Run: headless pygame with SDL's dummy video driver; simulated clock (each Clock.tick advances the game by its frame time, no real sleeping); random seed 0; keys injected as events and as key.get_pressed() state; no mouse input.
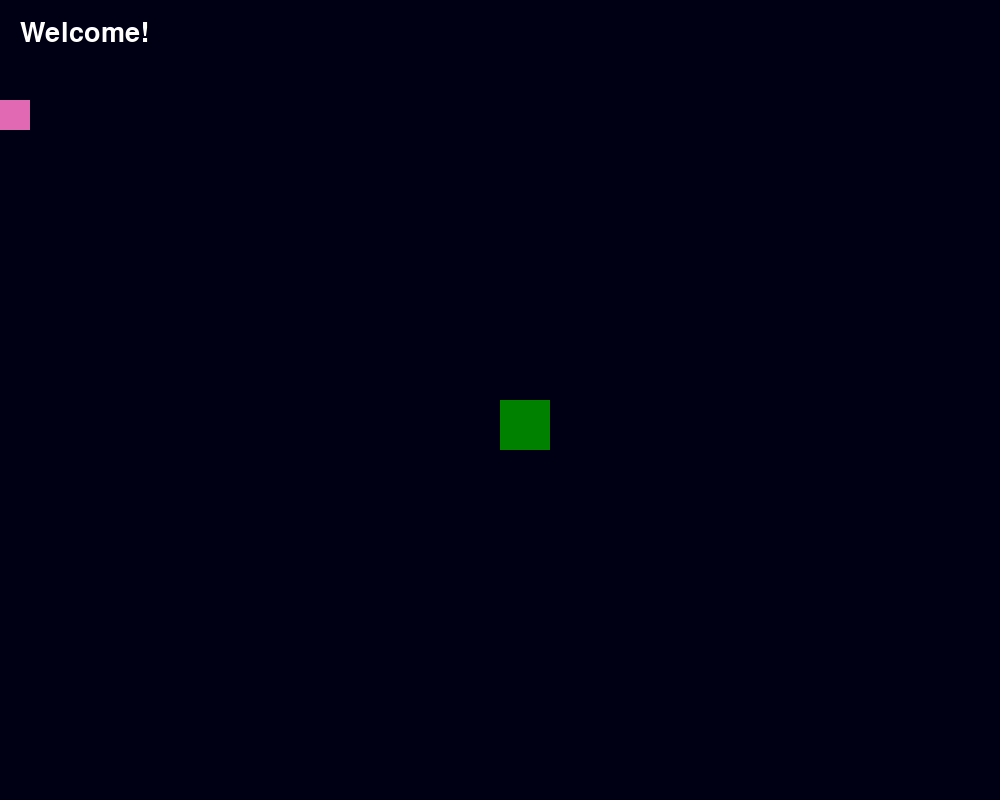
Frame 1 of 4 · flips 1–60 · no input
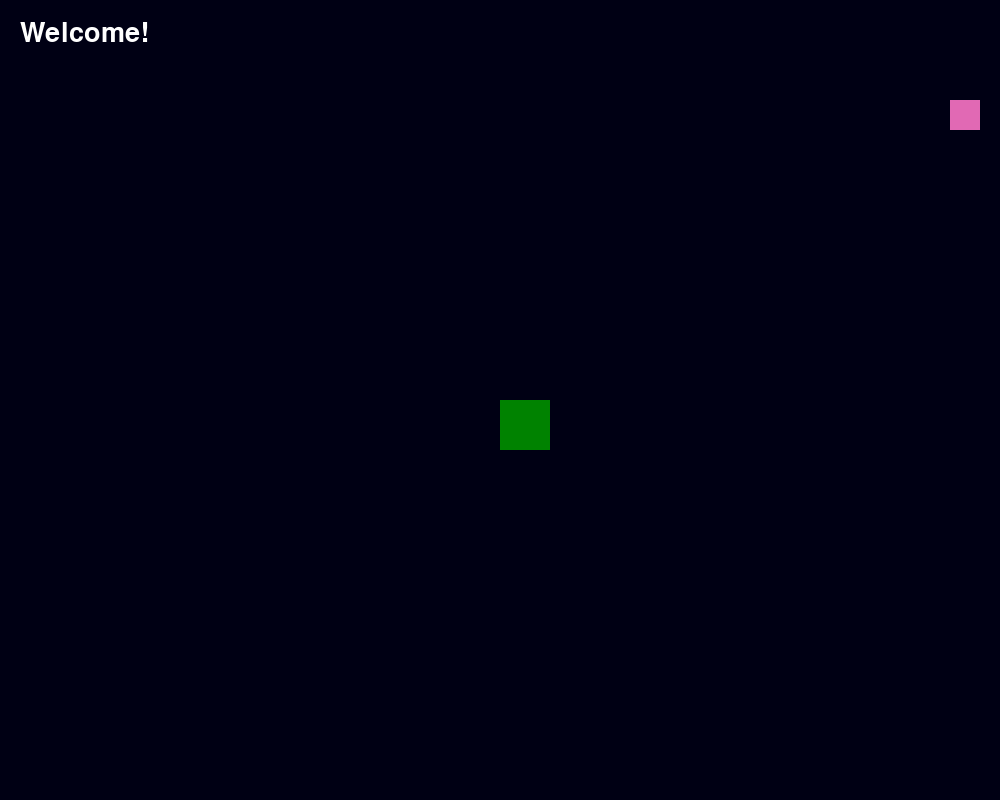
Frame 2 of 4 · flips 61–180 · tapped SPACE, RETURN · held RIGHT (→), D
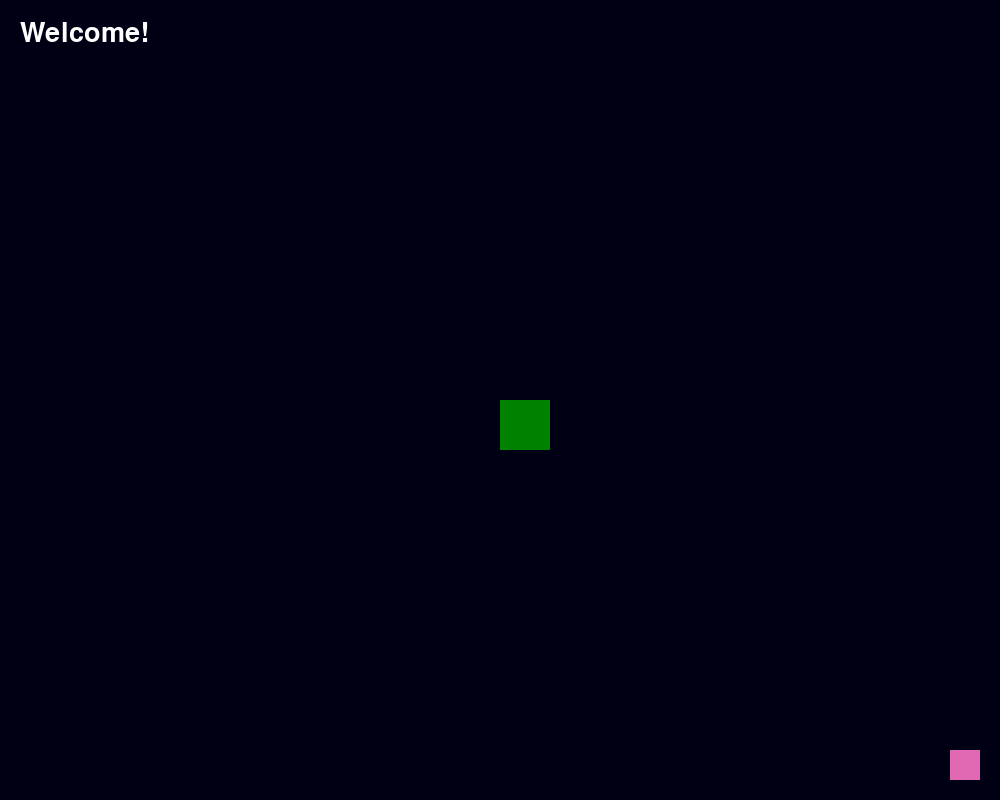
Frame 3 of 4 · flips 181–300 · held DOWN (↓), S
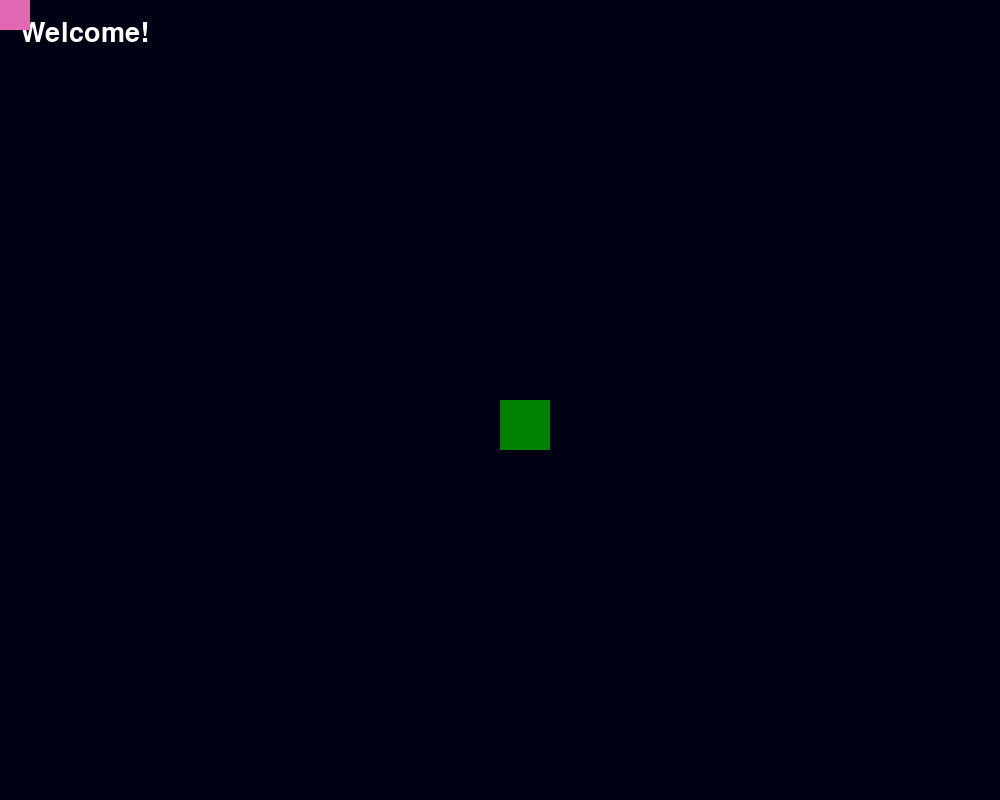
Frame 4 of 4 · flips 301–420 · held LEFT (←), A, UP (↑), W

The pygame program that drew these frames:

import pygame
from random import randint
pygame.init()

pink = (225, 105, 180)
green = (0, 130, 0)
blue = (0, 0, 200)
space = (0, 0, 20)

width = 1000
height = 800
my_font = pygame.font.SysFont("helvetica", 40)
text_surface = my_font.render("Welcome!", True, (255, 255, 255))
box1_x = 0
box1_y = 100
box2_x = width // 2
box2_y = height // 2
box1_x_change = 0
box1_y_change = 0
box1_speed = 9
move_up = False
move_left = False
move_down = False
move_right = False
counter = 0

screen = pygame.display.set_mode((width, height))
clock = pygame.time.Clock()

while True:
    clock.tick(30)
    for event in pygame.event.get():
        if event.type == pygame.QUIT:
            exit()
        elif event.type == pygame.KEYDOWN:
            if event.key == pygame.K_UP:
                box1_y_change = -box1_speed
                move_up = True
            if event.key == pygame.K_LEFT:
                box1_x_change = -box1_speed
                move_left = True
            if event.key == pygame.K_DOWN:
                box1_y_change = box1_speed
                move_down = True 
            if event.key == pygame.K_RIGHT:
                move_right = True                 
                box1_x_change = box1_speed
        elif event.type == pygame.KEYUP:
            if event.key == pygame.K_UP:
                move_up = False
                box1_y_change = 0
            if event.key == pygame.K_LEFT:
                move_left = False
                box1_x_change = 0
            if event.key == pygame.K_DOWN:
                move_down = False
                box1_y_change = 0
            if event.key == pygame.K_RIGHT:
                move_right = False
                box1_x_change = 0

    box1_x += box1_x_change
    box1_y += box1_y_change

    if box1_x < 0:
        box1_x = 0 
    if box1_x > width - 50:
        box1_x = width - 50
    if box1_y < 0:
        box1_y = 0 
    if box1_y > height - 50:
        box1_y = height - 50

    rect1 = pygame.Rect(box1_x, box1_y, 30, 30)
    rect2 = pygame.Rect(box2_x, box2_y, 50, 50)

    pygame.draw.rect(screen, green, rect2)

    if rect1.colliderect(rect2):
        my_font2 = pygame.font.SysFont("helvetica", 40)
        text_surface2 = my_font.render("You are on the green button...", True, (255, 255, 197))
        screen.blit(text_surface2, (20, 740))
        pygame.draw.rect(screen, blue, rect2)
        box1_x = box1_x - box1_x_change
        box1_y = box1_y - box1_y_change

    pygame.draw.rect(screen, pink, rect1)

    pygame.display.update()
    screen.fill(space)
    screen.blit(text_surface, (20, 20))
